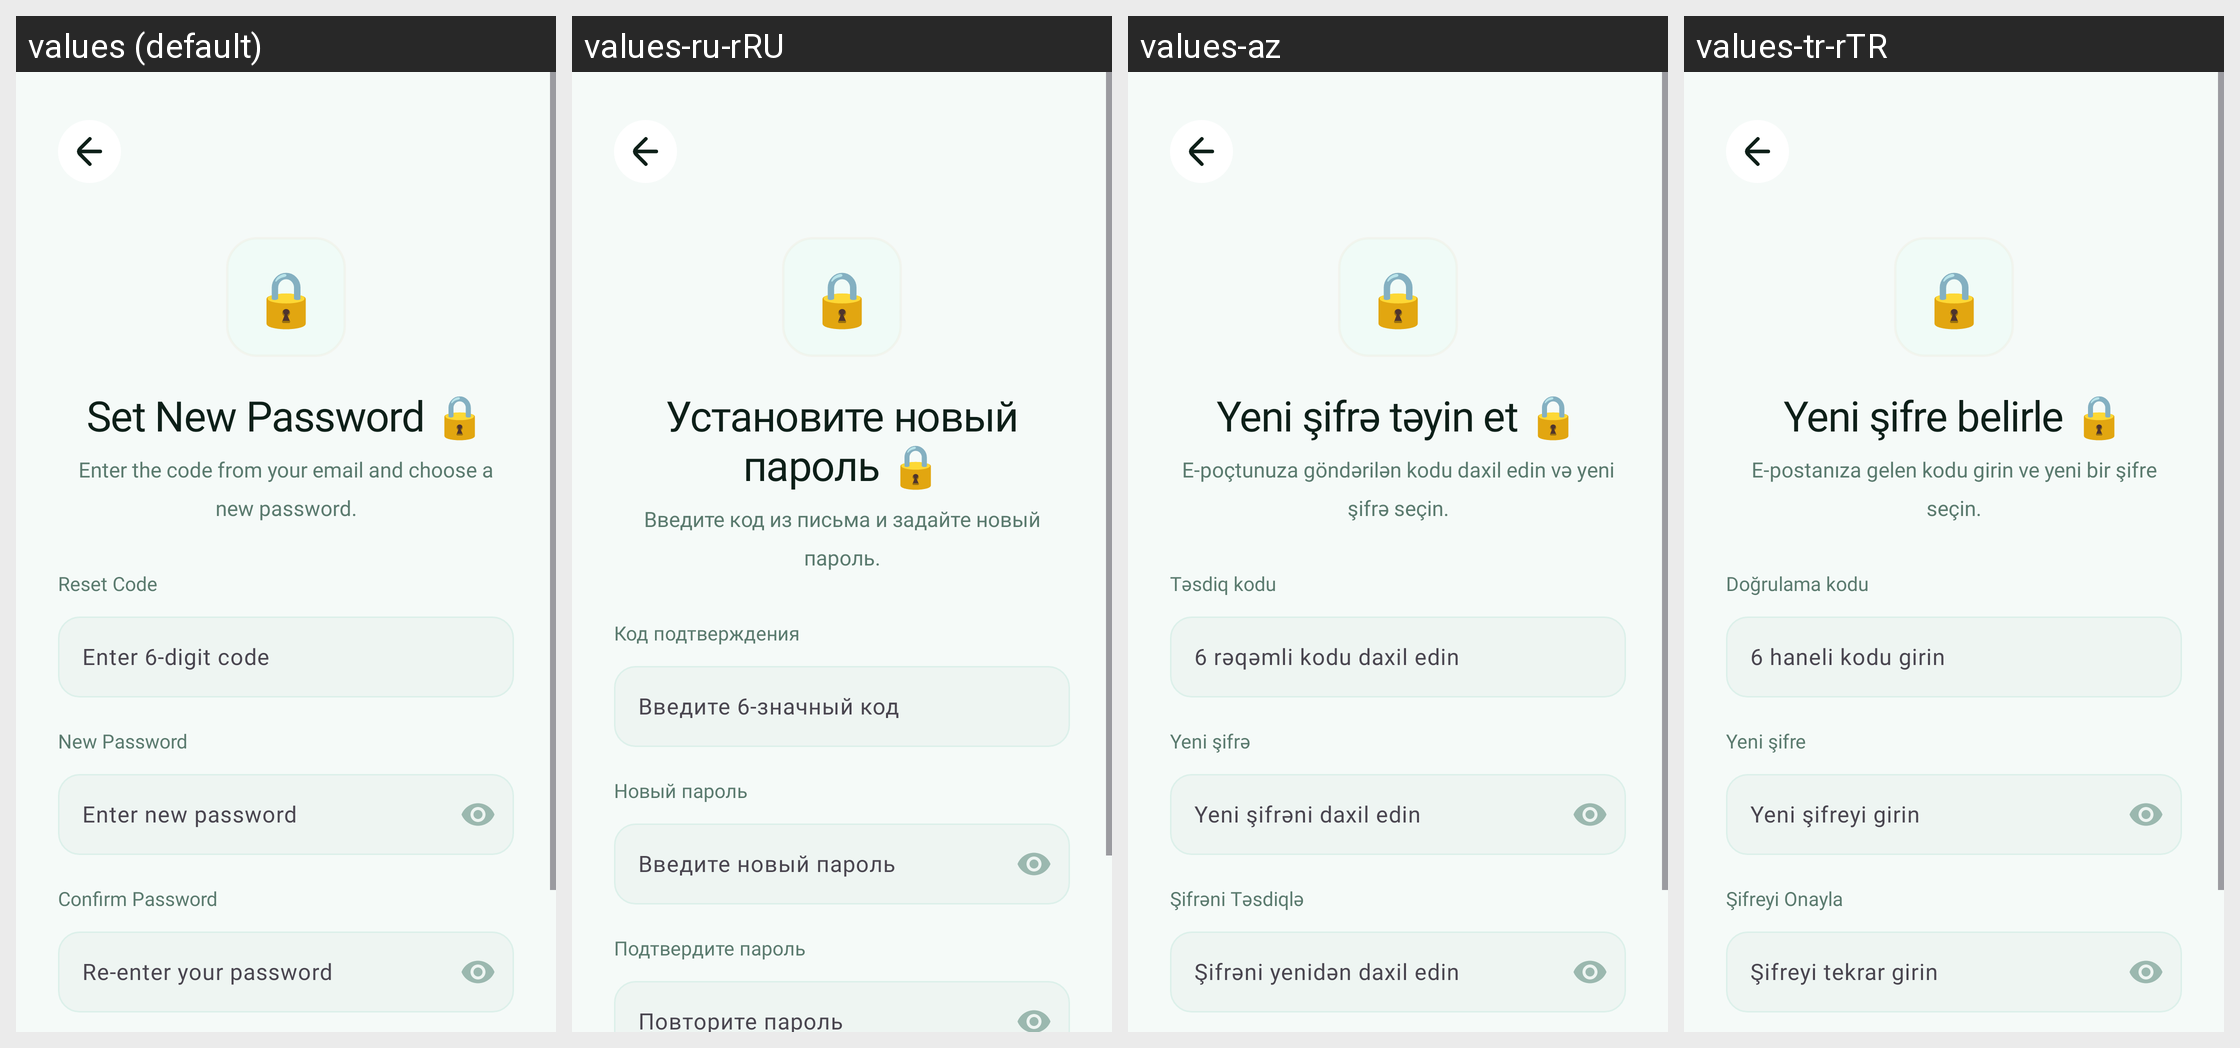

Translations of the strings shown on this Android screen, per locale in the grid:
Android screen res/layout/fragment_reset_password.xml rendered under 4 locales, left to right: values (default), values-ru-rRU, values-az, values-tr-rTR. Device: Nexus 5 (rendered at 1080×1920; each locale shown at half size, 540×960, under a caption strip naming it); theme Theme.CalixyAI.
Strings drawn on this screen, with the default value and each locale's value (text and hints the layout hard-codes, and strings that could not be matched under every locale, appear in the picture but are not listed):

reset_heading
  values: Set New Password 🔒
  values-ru-rRU: Установите новый пароль 🔒
  values-az: Yeni şifrə təyin et 🔒
  values-tr-rTR: Yeni şifre belirle 🔒

reset_subheading
  values: Enter the code from your email and choose a new password.
  values-ru-rRU: Введите код из письма и задайте новый пароль.
  values-az: E-poçtunuza göndərilən kodu daxil edin və yeni şifrə seçin.
  values-tr-rTR: E-postanıza gelen kodu girin ve yeni bir şifre seçin.

label_reset_code
  values: Reset Code
  values-ru-rRU: Код подтверждения
  values-az: Təsdiq kodu
  values-tr-rTR: Doğrulama kodu

hint_reset_code
  values: Enter 6-digit code
  values-ru-rRU: Введите 6-значный код
  values-az: 6 rəqəmli kodu daxil edin
  values-tr-rTR: 6 haneli kodu girin

label_new_password
  values: New Password
  values-ru-rRU: Новый пароль
  values-az: Yeni şifrə
  values-tr-rTR: Yeni şifre

hint_new_password
  values: Enter new password
  values-ru-rRU: Введите новый пароль
  values-az: Yeni şifrəni daxil edin
  values-tr-rTR: Yeni şifreyi girin

label_confirm_password
  values: Confirm Password
  values-ru-rRU: Подтвердите пароль
  values-az: Şifrəni Təsdiqlə
  values-tr-rTR: Şifreyi Onayla

hint_confirm_password
  values: Re-enter your password
  values-ru-rRU: Повторите пароль
  values-az: Şifrəni yenidən daxil edin
  values-tr-rTR: Şifreyi tekrar girin
